Image classification data set "Pic_for_CNN" (mouselearning/PatternCNN on GitHub). Class labels (3): buy, nothing, sell.

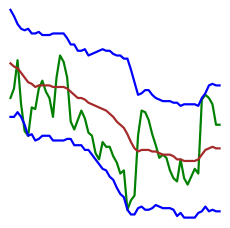
Label: buy

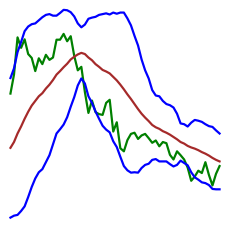
Label: buy

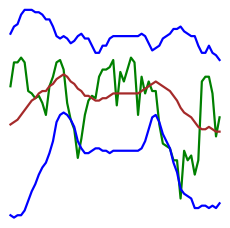
Label: nothing

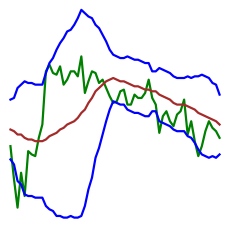
Label: sell

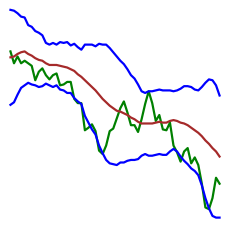
Label: nothing

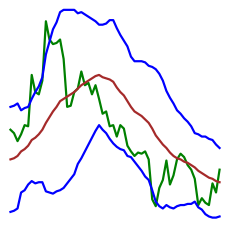
Label: sell
